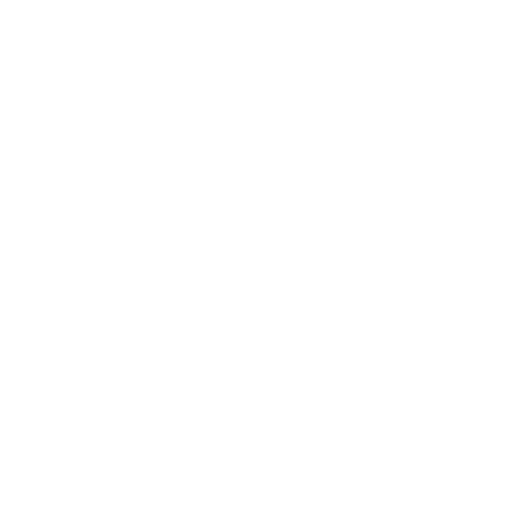
t = 0.00 s
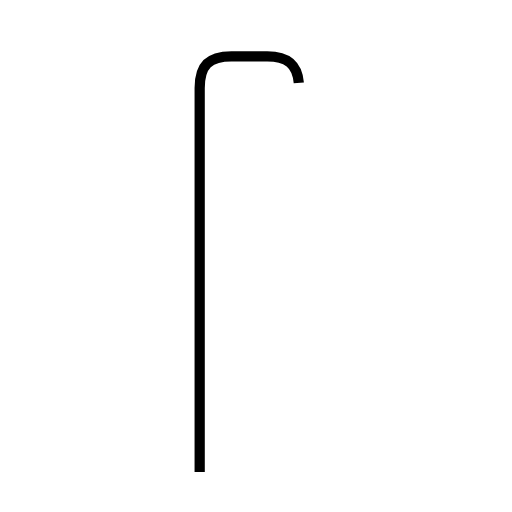
t = 1.52 s
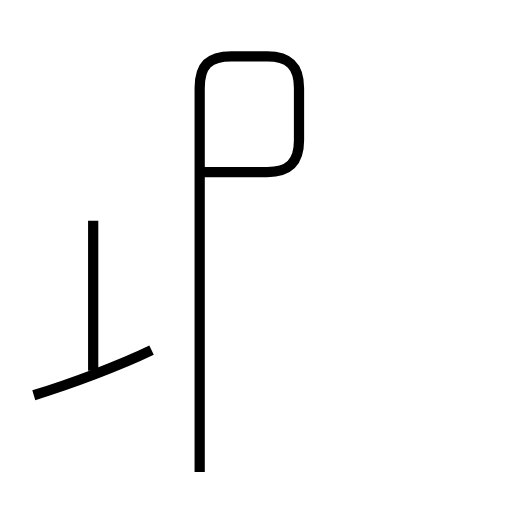
t = 2.84 s
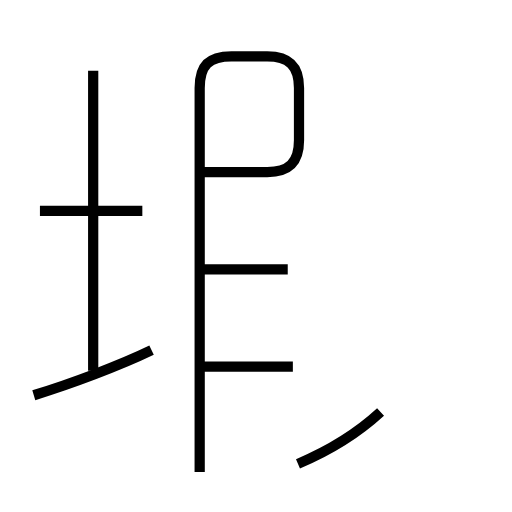
t = 4.37 s
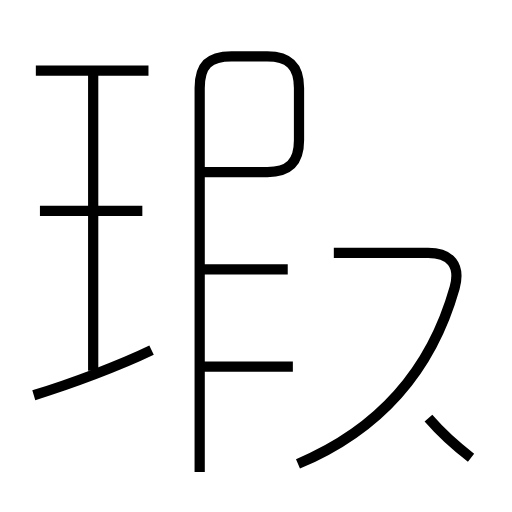
t = 5.73 s
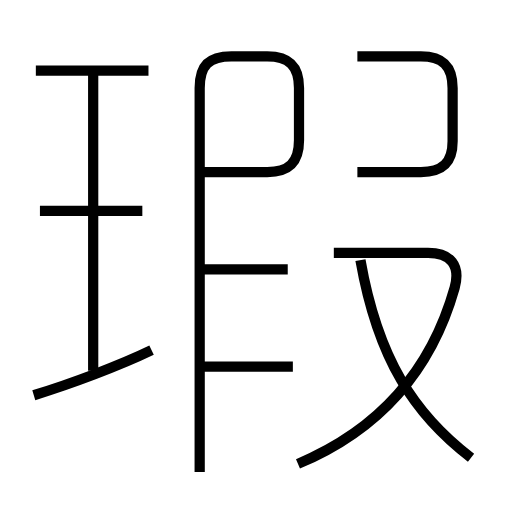
t = 7.07 s

The animated SVG that drew these frames (rendered in a browser with its animation timeline set to each time). Animation: 10 SMIL elements (animate=10); one cycle of 7.07 s.

<?xml version='1.0' encoding='utf-8'?>
<svg viewBox="0.0 -6.0 50.0 50.0" version="1.1" xmlns="http://www.w3.org/2000/svg"><rect x="-1000" y="-1000" width="2000" height="2000" stroke="white" fill="white" /><g style="fill:none;stroke:#000000;stroke-width:1"><path d="M 19.5 2.1 L 19.5 -35.4 C 19.5 -37.6 20.4 -38.5 22.6 -38.5 L 26.1 -38.5 C 28.2 -38.5 29.2 -37.6 29.2 -35.4 L 29.2 -30.3 C 29.2 -28.1 28.2 -27.2 26.1 -27.2 L 19.9 -27.2 " transform="translate(0.0 38.0)" stroke-dasharray="67.54158484051506" stroke-dashoffset="67.54158484051506"><animate attributeName="stroke-dashoffset" from="67.54158484051506" to="0" dur="2.0262475452154516s" begin="0s; anim_end.end" fill="freeze" id="anim0" /></path><path d="M 3.3 -5.4 C 6.9 -6.5 11.7 -8.3 14.8 -9.8 " transform="translate(0.0 38.0)" stroke-dasharray="12.322849552776953" stroke-dashoffset="12.322849552776953"><animate attributeName="stroke-dashoffset" from="12.322849552776953" to="0" dur="0.3696854865833086s" begin="anim0.end" fill="freeze" id="anim1" /></path><path d="M 9.1 -7.8 L 9.1 -37.1 " transform="translate(0.0 38.0)" stroke-dasharray="29.3" stroke-dashoffset="29.3"><animate attributeName="stroke-dashoffset" from="29.3" to="0" dur="0.879s" begin="anim1.end" fill="freeze" id="anim2" /></path><path d="M 13.9 -23.4 L 3.9 -23.4 " transform="translate(0.0 38.0)" stroke-dasharray="10.0" stroke-dashoffset="10.0"><animate attributeName="stroke-dashoffset" from="10.0" to="0" dur="0.3s" begin="anim2.end" fill="freeze" id="anim3" /></path><path d="M 28.6 -8.2 L 19.9 -8.2 " transform="translate(0.0 38.0)" stroke-dasharray="8.700000000000003" stroke-dashoffset="8.700000000000003"><animate attributeName="stroke-dashoffset" from="8.700000000000003" to="0" dur="0.26100000000000007s" begin="anim3.end" fill="freeze" id="anim4" /></path><path d="M 28.1 -17.7 L 19.9 -17.7 " transform="translate(0.0 38.0)" stroke-dasharray="8.200000000000003" stroke-dashoffset="8.200000000000003"><animate attributeName="stroke-dashoffset" from="8.200000000000003" to="0" dur="0.24600000000000008s" begin="anim4.end" fill="freeze" id="anim5" /></path><path d="M 29.1 1.3 C 36.0 -1.6 41.8 -6.7 44.4 -15.9 C 45.0 -18.1 44.0 -19.3 41.8 -19.3 L 32.6 -19.3 " transform="translate(0.0 38.0)" stroke-dasharray="38.31609373178034" stroke-dashoffset="38.31609373178034"><animate attributeName="stroke-dashoffset" from="38.31609373178034" to="0" dur="1.1494828119534102s" begin="anim5.end" fill="freeze" id="anim6" /></path><path d="M 14.5 -37.1 L 3.5 -37.1 " transform="translate(0.0 38.0)" stroke-dasharray="11.0" stroke-dashoffset="11.0"><animate attributeName="stroke-dashoffset" from="11.0" to="0" dur="0.32999999999999996s" begin="anim6.end" fill="freeze" id="anim7" /></path><path d="M 46.0 0.7 C 40.5 -3.5 36.9 -8.9 35.2 -18.6 " transform="translate(0.0 38.0)" stroke-dasharray="22.707349106522315" stroke-dashoffset="22.707349106522315"><animate attributeName="stroke-dashoffset" from="22.707349106522315" to="0" dur="0.6812204731956695s" begin="anim7.end" fill="freeze" id="anim8" /></path><path d="M 34.9 -27.2 L 41.1 -27.2 C 43.2 -27.2 44.2 -28.1 44.2 -30.2 L 44.2 -35.4 C 44.2 -37.6 43.2 -38.5 41.1 -38.5 L 34.9 -38.5" transform="translate(0.0 38.0)" stroke-dasharray="27.65596145874816" stroke-dashoffset="27.65596145874816"><animate attributeName="stroke-dashoffset" from="27.65596145874816" to="0" dur="0.8296788437624447s" begin="anim8.end" fill="freeze" id="anim_end" /></path></g></svg>
